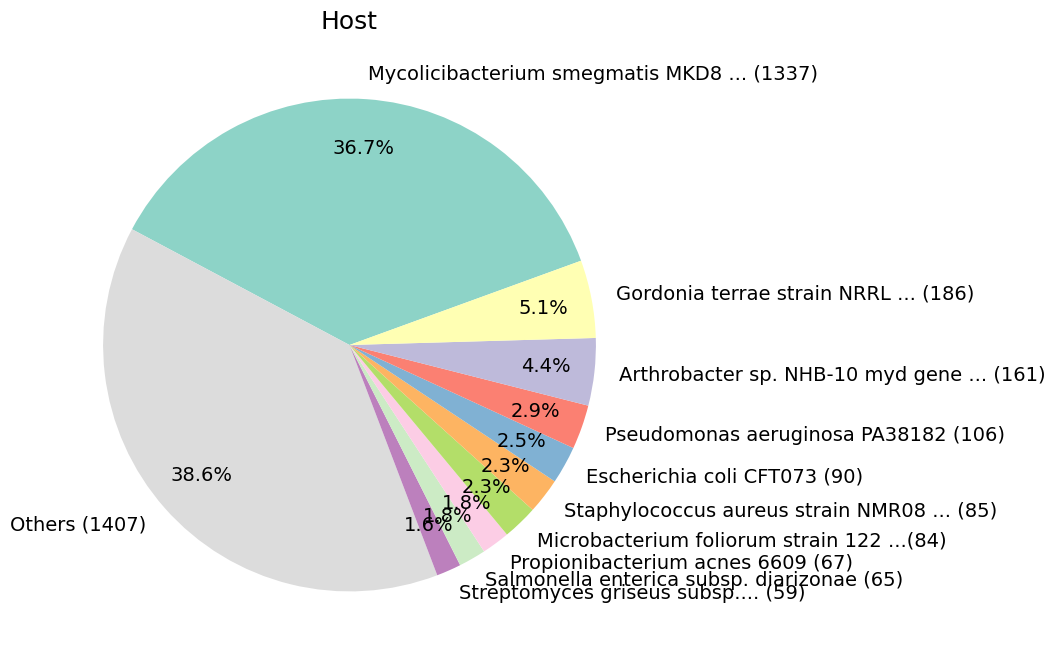
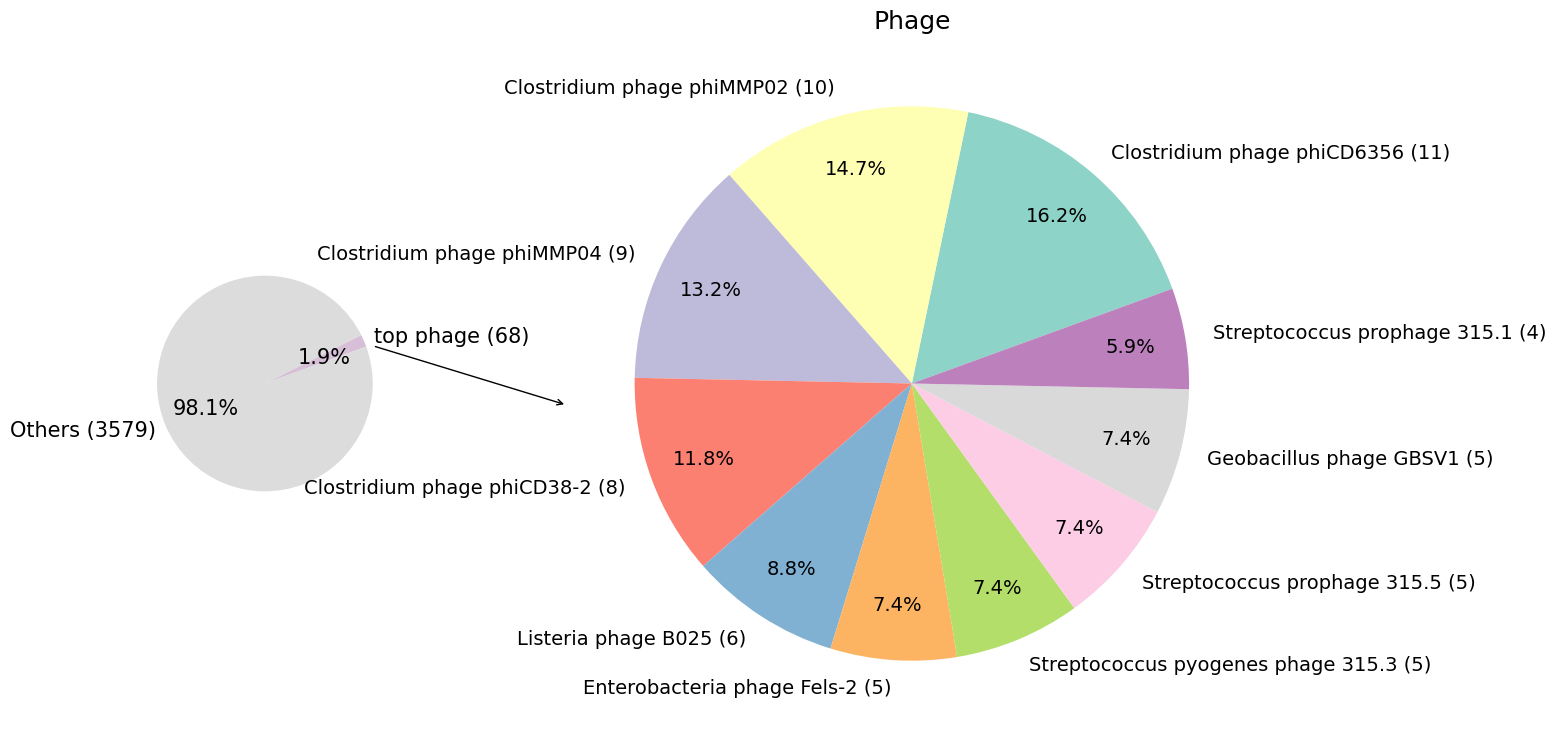

The matplotlib source for these figures, in order:
import matplotlib as mpl
import matplotlib.pyplot as plt
from matplotlib import rcParams

plt.figure(figsize = (16,8))
rcParams['pdf.fonttype'] = 42
rcParams['ps.fonttype'] = 42
#mpl.rcParams["font.sans-serif"] = ["SimHei"]
plt.rc('font', family = 'Arial')
mpl.rcParams['axes.unicode_minus'] = False

labels = ["Mycolicibacterium smegmatis MKD8 ... (1337)", 'Others (1407)', 'Streptomyces griseus subsp.... (59)', 
          "Salmonella enterica subsp. diarizonae (65)", "Propionibacterium acnes 6609 (67)", "Microbacterium foliorum strain 122 ...(84)",     
          "Staphylococcus aureus strain NMR08 ... (85)", "Escherichia coli CFT073 (90)", "Pseudomonas aeruginosa PA38182 (106)", 
          "Arthrobacter sp. NHB-10 myd gene ... (161)",  "Gordonia terrae strain NRRL ... (186)"]
    
values = [1337 / 3647,  1407 / 3647, 59 / 3647, 65 / 3647, 67 / 3647, 84 / 3647, 85 / 3647, 90 / 3647, 
          106 / 3647, 161 / 3647, 186 / 3647]
#colors = ['silver', 'mistyrose', 'peachpuff', 'cornsilk', 'gold', 'palegreen', 'aquamarine', 'lightskyblue', 'lavender', 
#          'thistle', 'pink']
colors = ['#8dd3c7', 'gainsboro', '#bc80bd', '#ccebc5', '#fccde5', '#b3de69', '#fdb462', '#80b1d3', '#fb8072', '#bebada', '#ffffb3']

plt.pie(values, labels = labels, autopct = "%3.1f%%", startangle = 20, pctdistance = 0.8, textprops = {'fontsize': 14}
        , labeldistance = 1.1, colors = colors)
plt.title("Host", fontsize = 18)
plt.savefig('C:\\Users\\<user>\\Desktop\\扇形.pdf', dpi = 400)
plt.show()


import matplotlib as mpl
import matplotlib.gridspec as gridspec
import matplotlib.pyplot as plt
from matplotlib import rcParams

grid = gridspec.GridSpec(1, 4)
fig = plt.figure(figsize = (16, 9))

plt.rc('font', family = 'Arial')
rcParams['pdf.fonttype'] = 42
rcParams['ps.fonttype'] = 42
mpl.rcParams['axes.unicode_minus'] = False

ax1 = fig.add_subplot(grid[0,0])
labels1 = ['top phage (68)', 'Others (3579)']
values1 = [68 / 3647, 3579 / 3647]
colors1 = ['thistle', 'gainsboro']
ax1.pie(values1, labels = labels1, autopct = "%3.1f%%", startangle = 20, pctdistance = 0.6, textprops = {'fontsize': 15}
        , labeldistance = 1.1, colors = colors1)
ax1.annotate('', xy=(1, 0.35), xytext = (2.8, -0.2), arrowprops = dict(arrowstyle = '<-', color = 'black'))

ax2 = fig.add_subplot(grid[0, 1:])
labels = ["Clostridium phage phiCD6356 (11)", "Clostridium phage phiMMP02 (10)", "Clostridium phage phiMMP04 (9)", "Clostridium phage phiCD38-2 (8)",
         "Listeria phage B025 (6)", "Enterobacteria phage Fels-2 (5)", "Streptococcus pyogenes phage 315.3 (5)", "Streptococcus prophage 315.5 (5)", 
          "Geobacillus phage GBSV1 (5)", 'Streptococcus prophage 315.1 (4)']
    
#values = [11 / 68 , 10 / 68, 9 / 68, 8 / 68, 6 / 68, 5 / 68, 5 / 68, 5 / 68, 5 / 68, 4 / 68]
values = [11, 10, 9, 8, 6, 5, 5, 5, 5, 4]
#colors = ['silver', 'mistyrose', 'peachpuff', 'cornsilk', 'gold', 'palegreen', 'aquamarine', 'lightskyblue', 'lavender', 
#          'thistle', 'pink']
colors = ['#8dd3c7', '#ffffb3', '#bebada', '#fb8072', '#80b1d3', '#fdb462', '#b3de69', '#fccde5', '#d9d9d9', '#bc80bd']

ax2.pie(values, labels = labels, autopct = "%3.1f%%", startangle = 20, pctdistance = 0.8, textprops = {'fontsize': 14}
        , labeldistance = 1.1, colors = colors)
plt.title("Phage", fontsize = 18)
plt.savefig('C:\\Users\\<user>\\Desktop\\phage扇形.pdf', dpi = 400)
plt.show()